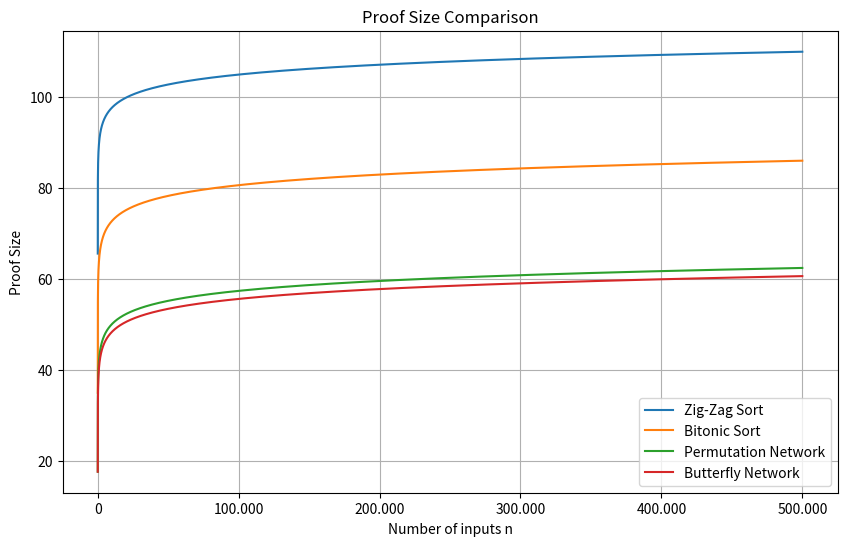

Recreate this plot in Python.
import numpy as np
import matplotlib.pyplot as plt
from matplotlib.ticker import FuncFormatter

# Set the parameter k 
k = 256

# Define the functions

# Zig-Zag Sort
def f(n):
    return 2 * 2 * 10**4 * n * np.log2(n) * (4*k-2) +n

# Bitonic Sort
def j(n):
    return 2 * (4*k-2) * ((n) / 4) * np.log2(n) * (np.log2(n) + 1) +n 

# Permutation network
def g(n):
    return 3 * (n * np.log2(n) - n + 1) +n

# Butterfly network
def h(n):
    return 3 * ((n) / 2) * np.log2(n)+n


# Generate a range of n values (n starts at 2 to avoid log(0))
n = np.linspace(2, 500000, 1000000)

# Compute the proof size of each function's values
log_g = 2*np.log2(g(n)) +13 
log_h = 2*np.log2(h(n))+13
log_f = 2*np.log2(f(n))+13
log_j = 2*np.log2(j(n))+13

# Create the plot
plt.figure(figsize=(10, 6))
plt.plot(n, log_f, label='Zig-Zag Sort')
plt.plot(n, log_j, label='Bitonic Sort')
plt.plot(n, log_g, label='Permutation Network')
plt.plot(n, log_h, label='Butterfly Network')

# Label the axes
plt.xlabel('Number of inputs n')
plt.ylabel('Proof Size')
plt.title('Proof Size Comparison')

# Create a legend box
plt.legend(loc='best')

# Add thousands delimiters to the x-axis
formatter = FuncFormatter(lambda x, pos: f'{int(x):,}'.replace(',', '.'))
plt.gca().xaxis.set_major_formatter(formatter)

plt.grid(True)
# plt.show()

plt.savefig('plot_proof_size_comparison.png', dpi=1200)